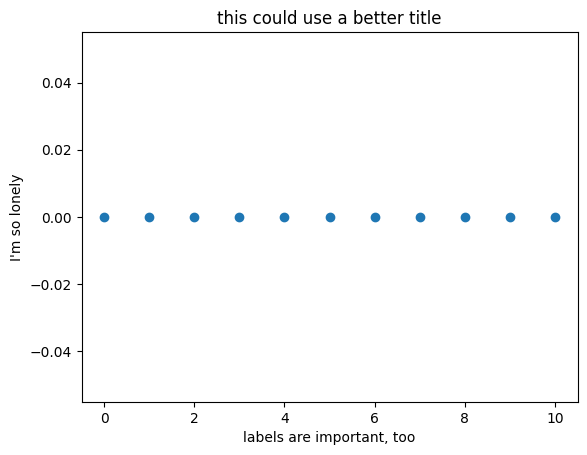

The script that saved this image:
# this cell only needs to be run once, but re-exectuing it doesn't hurt anything either
# imports software packages (not too exciting)
import pandas as pd
import numpy as np
%matplotlib inline
import matplotlib as mpl
import matplotlib.pyplot as plt
mpl.rcdefaults()

# this sets the coefficients
xi = 0
vi = 0
a = 0

# this creates the data table
time_list = []
position_list = []
t = 0

while (t < 11):
    xf = xi + vi*t + .5*a*t**2
    time_list.append(t)
    position_list.append(xf)
    t = t + 1

data = pd.DataFrame()
data['time'] = time_list
data['position'] = position_list
del time_list, position_list

# this creates a scatterplot
plt.scatter(data['time'], data['position'])
plt.title("this could use a better title")
plt.xlabel("labels are important, too")
plt.ylabel("I'm so lonely");

# Uncomment the next line to make your graphs look like they're from xkcd.com
#plt.xkcd();

# to make normal-looking plots again uncomment the next line and execute this cell
#mpl.rcdefaults()